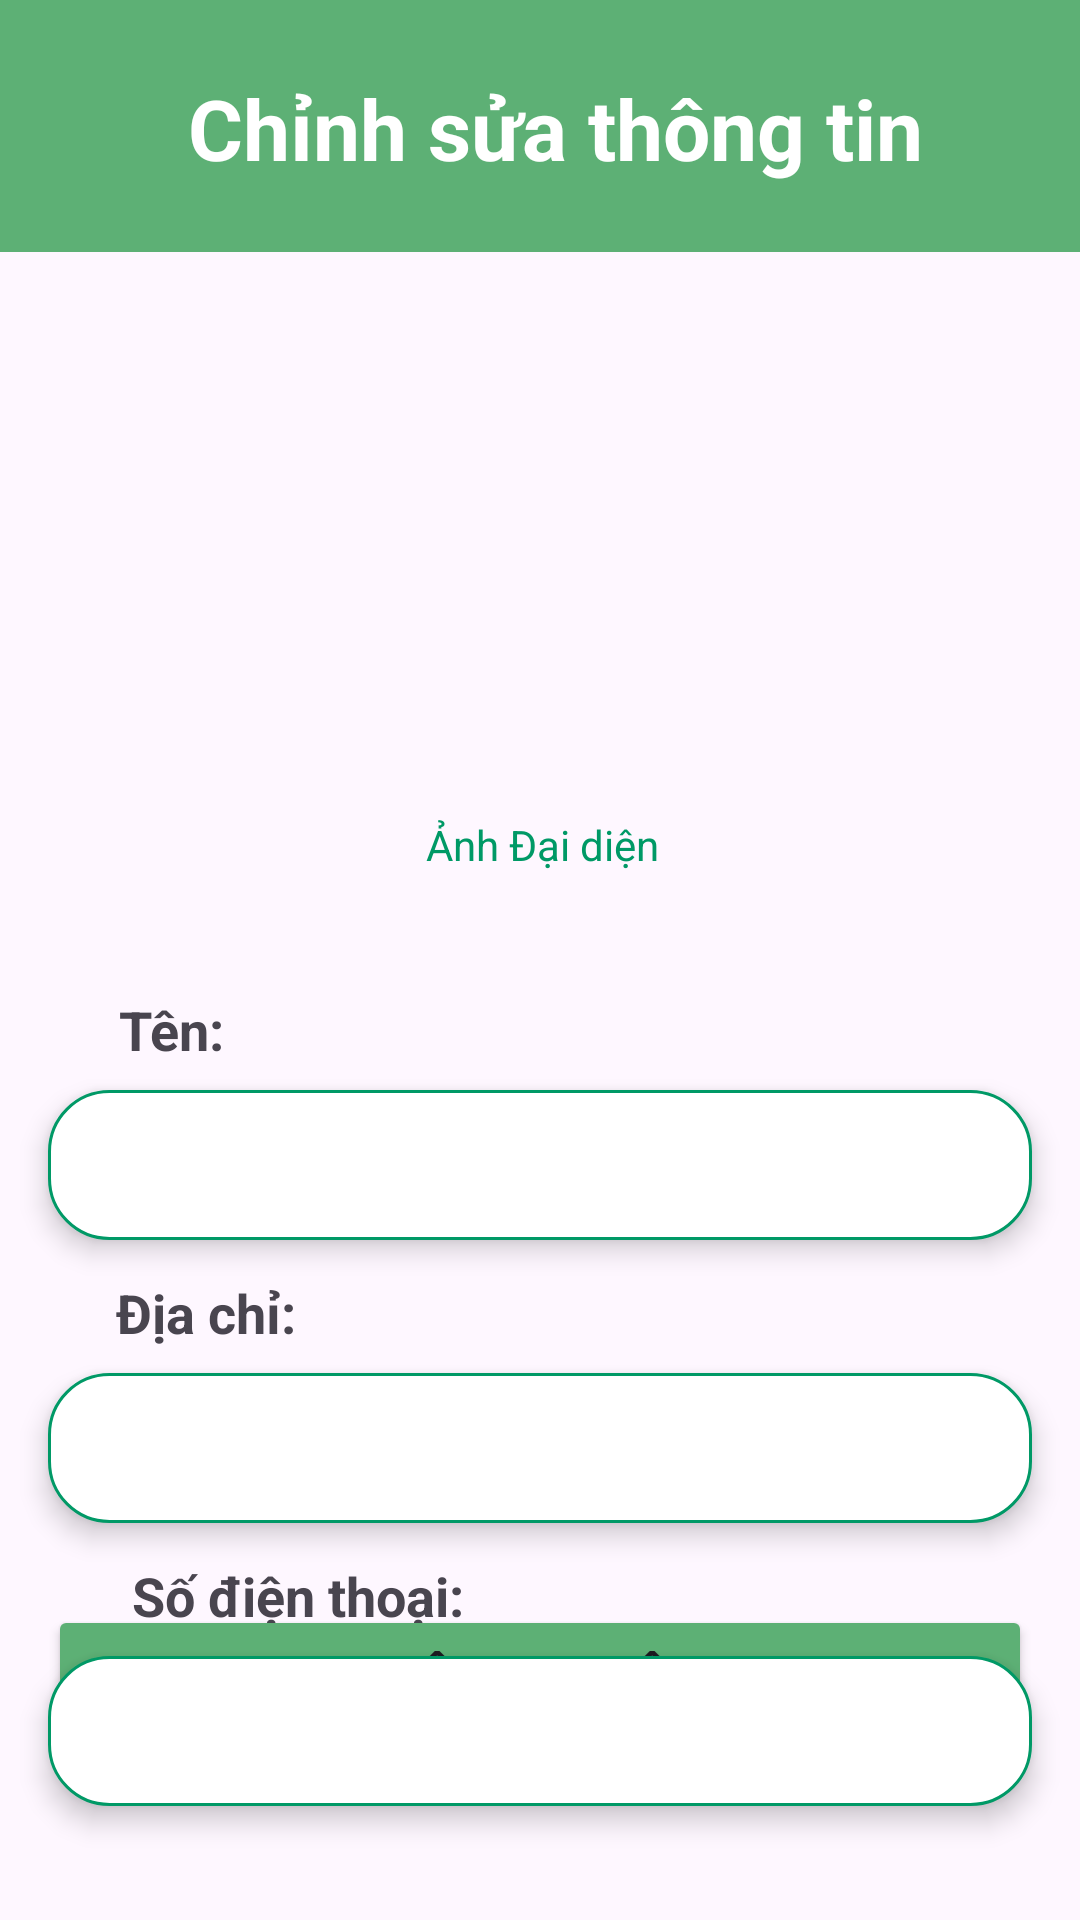

Android layout source for this screen:
<!-- AndroidManifest.xml: application theme Theme.App_ban_sach -->
<!-- res/layout/activity_sua_thong_tin.xml -->
<?xml version="1.0" encoding="utf-8"?>
<androidx.constraintlayout.widget.ConstraintLayout xmlns:android="http://schemas.android.com/apk/res/android"
    xmlns:app="http://schemas.android.com/apk/res-auto"
    xmlns:tools="http://schemas.android.com/tools"
    android:layout_width="match_parent"
    android:layout_height="match_parent"
    tools:context=".Customer.SuaThongTinActivity">

    <androidx.constraintlayout.widget.ConstraintLayout
        android:id="@+id/top"
        android:layout_width="match_parent"
        android:layout_height="84dp"
        android:background="#5DB075"
        app:layout_constraintEnd_toEndOf="parent"
        app:layout_constraintHorizontal_bias="1.0"
        app:layout_constraintStart_toStartOf="parent"
        app:layout_constraintTop_toTopOf="parent">

        <ImageView
            android:id="@+id/img_TroVe"
            android:layout_width="30dp"
            android:layout_height="32dp"
            android:layout_marginStart="16dp"
            android:src="@drawable/icon_back"
            app:layout_constraintBottom_toBottomOf="parent"
            app:layout_constraintStart_toStartOf="parent"
            app:layout_constraintTop_toTopOf="parent" />

        <TextView
            android:layout_width="wrap_content"
            android:layout_height="wrap_content"
            android:layout_marginStart="10dp"
            android:layout_marginTop="24dp"
            android:text="Chỉnh sửa thông tin"
            android:textColor="@color/white"
            android:textSize="28dp"
            android:textStyle="bold"
            app:layout_constraintEnd_toEndOf="@id/top"
            app:layout_constraintStart_toStartOf="@id/top"
            app:layout_constraintTop_toTopOf="@id/top" />

    </androidx.constraintlayout.widget.ConstraintLayout>

    <ImageView
        android:id="@+id/imageView2"
        android:layout_width="150dp"
        android:layout_height="150dp"
        android:layout_marginTop="32dp"
        android:src="@drawable/account"
        app:layout_constraintEnd_toEndOf="parent"
        app:layout_constraintHorizontal_bias="0.498"
        app:layout_constraintStart_toStartOf="parent"
        app:layout_constraintTop_toBottomOf="@+id/top" />

    <TextView
        android:layout_width="wrap_content"
        android:layout_height="wrap_content"
        android:layout_marginTop="6dp"
        android:textColor="@color/green"
        android:text="Ảnh Đại diện"
        app:layout_constraintEnd_toEndOf="parent"
        app:layout_constraintHorizontal_bias="0.503"
        app:layout_constraintStart_toStartOf="parent"
        app:layout_constraintTop_toBottomOf="@+id/imageView2" />

    <TextView
        android:id="@+id/textView6"
        android:layout_width="wrap_content"
        android:layout_height="wrap_content"
        android:layout_marginTop="65dp"
        android:text="Tên:"
        android:textSize="18dp"
        android:textStyle="bold"
        app:layout_constraintEnd_toEndOf="parent"
        app:layout_constraintHorizontal_bias="0.122"
        app:layout_constraintStart_toStartOf="parent"
        app:layout_constraintTop_toBottomOf="@+id/imageView2" />

    <EditText
        android:id="@+id/edTen"
        android:layout_width="match_parent"
        android:layout_height="50dp"
        android:layout_marginTop="8dp"
        android:paddingLeft="16dp"
        android:layout_marginHorizontal="16dp"
        android:background="@drawable/bogoc_edittext"
        app:layout_constraintEnd_toEndOf="parent"
        app:layout_constraintHorizontal_bias="0.493"
        app:layout_constraintStart_toStartOf="parent"
        app:layout_constraintTop_toBottomOf="@+id/textView6"
        android:elevation="5dp"/>

    <TextView
        android:id="@+id/textView7"
        android:layout_width="wrap_content"
        android:layout_height="wrap_content"
        android:layout_marginTop="12dp"
        android:text="Địa chỉ:"
        android:textSize="18dp"
        android:textStyle="bold"
        app:layout_constraintEnd_toEndOf="parent"
        app:layout_constraintHorizontal_bias="0.129"
        app:layout_constraintStart_toStartOf="parent"
        app:layout_constraintTop_toBottomOf="@+id/edTen" />

    <EditText
        android:id="@+id/edDiaChi"
        android:layout_width="match_parent"
        android:layout_height="50dp"
        android:layout_marginTop="8dp"
        android:paddingLeft="16dp"
        android:layout_marginHorizontal="16dp"
        android:background="@drawable/bogoc_edittext"
        app:layout_constraintEnd_toEndOf="parent"
        app:layout_constraintHorizontal_bias="0.493"
        app:layout_constraintStart_toStartOf="parent"
        app:layout_constraintTop_toBottomOf="@+id/textView7"
        android:elevation="5dp"/>

    <TextView
        android:id="@+id/textView8"
        android:layout_width="wrap_content"
        android:layout_height="wrap_content"
        android:layout_marginStart="44dp"
        android:layout_marginTop="12dp"
        android:text="Số điện thoại: "
        android:textSize="18dp"
        android:textStyle="bold"
        app:layout_constraintStart_toStartOf="parent"
        app:layout_constraintTop_toBottomOf="@+id/edDiaChi" />

    <EditText
        android:id="@+id/edSDT"
        android:layout_width="match_parent"
        android:layout_height="50dp"
        android:layout_marginTop="8dp"
        android:paddingLeft="16dp"
        android:layout_marginHorizontal="16dp"
        android:background="@drawable/bogoc_edittext"
        app:layout_constraintEnd_toEndOf="parent"
        app:layout_constraintHorizontal_bias="0.493"
        app:layout_constraintStart_toStartOf="parent"
        app:layout_constraintTop_toBottomOf="@+id/textView8"
        android:elevation="5dp"/>

    <Button
        android:id="@+id/btnCapNhat"
        android:layout_width="match_parent"
        android:layout_height="55dp"
        android:layout_marginBottom="50dp"
        android:backgroundTint="#5DB075"
        android:text="Cập nhật"
        android:textSize="24dp"
        android:layout_marginHorizontal="16dp"
        app:layout_constraintBottom_toBottomOf="parent"
        app:layout_constraintEnd_toEndOf="parent"
        app:layout_constraintStart_toStartOf="parent" />


</androidx.constraintlayout.widget.ConstraintLayout>
<!-- resources referenced by this layout -->
<resources>
  <color name="green">#009966</color>
  <color name="white">#FFFFFFFF</color>
  <!-- drawable bogoc_edittext (drawable) -->
  <?xml version="1.0" encoding="utf-8"?>
  <shape xmlns:android="http://schemas.android.com/apk/res/android">
      <solid android:color="@color/white" />
      <corners android:radius="20dp" />
      <stroke
          android:width="1dp"
          android:color="@color/green" />
  </shape>
  <style name="Theme.App_ban_sach" parent="Base.Theme.App_ban_sach" />
  <style name="Base.Theme.App_ban_sach" parent="Theme.Material3.DayNight.NoActionBar">
          
          
      </style>
</resources>
